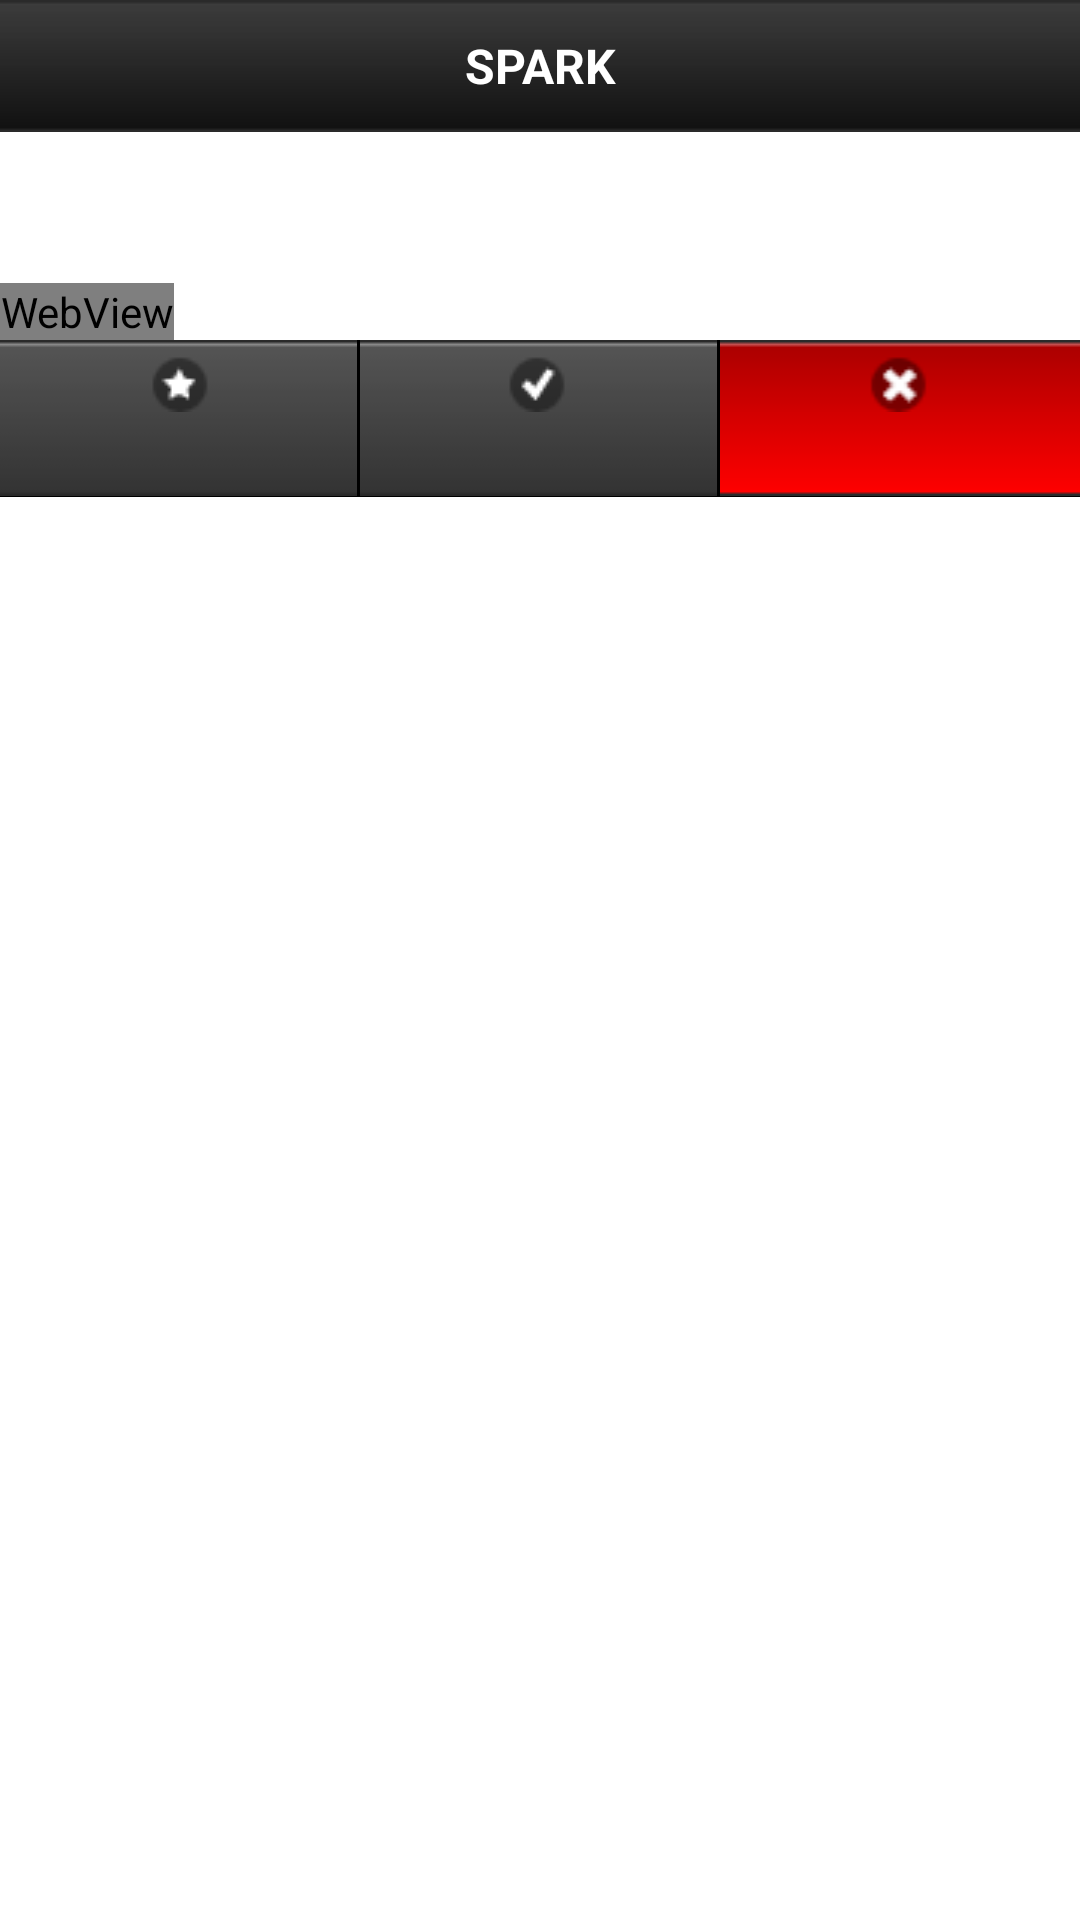

Here is an Android app screen rendered from its layout file. Give the layout XML and the strings, colors and styles it references.
<!-- AndroidManifest.xml: application theme AppTheme -->
<!-- res/layout/activity_map.xml -->
<?xml version="1.0" encoding="utf-8"?>

<LinearLayout xmlns:android="http://schemas.android.com/apk/res/android"
    android:layout_width="match_parent"
    android:layout_height="match_parent"
    android:orientation="vertical" >

    <include layout="@layout/titlebar" />

    <TextView
        android:id="@+id/text_map"
        style="@style/TextViewStyle.Bold.Black"
        android:layout_width="wrap_content"
        android:layout_height="wrap_content"
        android:layout_margin="@dimen/layout_container_margin" />

    <WebView
        android:id="@+id/web_map"
        android:layout_width="wrap_content"
        android:layout_height="wrap_content" />

    <TextView
        android:id="@+id/text_sponsered_by"
        android:layout_width="match_parent"
        android:layout_height="wrap_content"
        android:layout_marginTop="@dimen/view_gap_size"
        android:gravity="center"
        android:text="@string/sponsored_by"
        android:visibility="gone" />

    <LinearLayout
        android:id="@+id/sponsor_view"
        android:layout_width="wrap_content"
        android:layout_height="wrap_content"
        android:layout_gravity="center"
        android:orientation="vertical" >
    </LinearLayout>

    <include layout="@layout/three_buttons_bar" />

</LinearLayout>
<!-- res/layout/titlebar.xml (included above) -->
<?xml version="1.0" encoding="utf-8"?>

<LinearLayout xmlns:android="http://schemas.android.com/apk/res/android"
    android:layout_width="match_parent"
    android:layout_height="wrap_content"
    android:orientation="vertical" >

    

    <LinearLayout
        android:id="@+id/empty_view"
        android:layout_width="0dp"
        android:layout_height="0dp"
        android:focusable="true"
        android:focusableInTouchMode="true" />

    

    <RelativeLayout
        android:layout_width="match_parent"
        android:layout_height="wrap_content"
        android:background="@drawable/titlebar_back" >

        

        <ImageView
            android:id="@+id/img_title_back"
            android:layout_width="wrap_content"
            android:layout_height="wrap_content"
            android:layout_centerVertical="true"
            android:layout_marginLeft="@dimen/view_gap_size"
            android:background="@drawable/title_back"
            android:clickable="true"
            android:contentDescription="@string/back"
            android:visibility="gone" />

        

        <TextView
            android:id="@+id/text_title"
            android:layout_width="match_parent"
            android:layout_height="wrap_content"
            android:layout_toRightOf="@id/img_title_back"
            android:layout_toLeftOf="@+id/img_title_home"
            android:layout_centerInParent="true"
            android:gravity="center"
            android:maxLines="1"
            android:text="@string/spark"
            android:textColor="@android:color/white"
            android:textSize="@dimen/titlebar_font_size"
            android:textStyle="bold" />

        

        <ImageView
            android:id="@+id/img_title_home"
            android:layout_width="wrap_content"
            android:layout_height="wrap_content"
            android:layout_alignParentRight="true"
            android:layout_centerVertical="true"
            android:layout_marginRight="@dimen/view_gap_size"
            android:background="@drawable/title_home"
            android:clickable="true"
            android:contentDescription="@string/home"
            android:visibility="gone" />
    </RelativeLayout>

</LinearLayout>
<!-- res/layout/three_buttons_bar.xml (included above) -->
<?xml version="1.0" encoding="utf-8"?>

<LinearLayout xmlns:android="http://schemas.android.com/apk/res/android"
    android:id="@+id/three_button_bars"
    android:layout_width="match_parent"
    android:layout_height="wrap_content"
    android:background="@android:color/black" >

    <Button
        android:id="@+id/btn_myevent"
        style="@style/myThreeButtonStyle"
        android:layout_width="match_parent"
        android:layout_height="wrap_content"
        android:layout_marginRight="1dp"
        android:layout_weight="1.0"
        android:background="@drawable/my_event_back" />

    <Button
        android:id="@+id/btn_mysubject"
        style="@style/myThreeButtonStyle"
        android:layout_width="match_parent"
        android:layout_height="wrap_content"
        android:layout_marginRight="1dp"
        android:layout_weight="1.0"
        android:background="@drawable/my_subject_back" />

    <Button
        android:id="@+id/btn_logout"
        style="@style/myThreeButtonStyle"
        android:layout_width="match_parent"
        android:layout_height="wrap_content"
        android:layout_weight="1.0"
        android:background="@drawable/logout_back" />

</LinearLayout>
<!-- resources referenced by this layout -->
<resources>
  <dimen name="layout_container_margin">15dp</dimen>
  <dimen name="titlebar_font_size">16sp</dimen>
  <dimen name="view_gap_size">8dp</dimen>
  <!-- drawable logout_back (drawable) -->
  <?xml version="1.0" encoding="utf-8"?>
  
  <selector xmlns:android="http://schemas.android.com/apk/res/android" >
      
      <item android:drawable="@drawable/logout_pressed" android:state_pressed="true" />
      <item android:drawable="@drawable/logout_normal" android:state_pressed="false"/>
  
  </selector>
  <!-- drawable my_event_back (drawable) -->
  <?xml version="1.0" encoding="utf-8"?>
  
  <selector xmlns:android="http://schemas.android.com/apk/res/android" >
      
      <item android:drawable="@drawable/my_event_pressed" android:state_pressed="true" />
      <item android:drawable="@drawable/my_event_normal" android:state_pressed="false"/>
  
  </selector>
  <!-- drawable my_subject_back (drawable) -->
  <?xml version="1.0" encoding="utf-8"?>
  
  <selector xmlns:android="http://schemas.android.com/apk/res/android" >
      
      <item android:drawable="@drawable/my_subject_pressed" android:state_pressed="true" />
      <item android:drawable="@drawable/my_subject_normal" android:state_pressed="false"/>
  
  </selector>
  <!-- drawable title_back (drawable) -->
  <?xml version="1.0" encoding="utf-8"?>
  
  <selector xmlns:android="http://schemas.android.com/apk/res/android" >
      
      <item android:drawable="@drawable/back_pressed" android:state_pressed="true" />
      <item android:drawable="@drawable/back_normal" android:state_pressed="false"/>
  
  </selector>
  <!-- drawable title_home (drawable) -->
  <?xml version="1.0" encoding="utf-8"?>
  
  <selector xmlns:android="http://schemas.android.com/apk/res/android" >
      
      <item android:drawable="@drawable/home_pressed" android:state_pressed="true" />
      <item android:drawable="@drawable/home_normal" android:state_pressed="false"/>
  
  </selector>
  <string name="back">Back</string>
  <string name="home">Home</string>
  <string name="spark">SPARK</string>
  <string name="sponsored_by">Sponsored by</string>
  <style name="TextViewStyle.Bold.Black" parent="@android:style/Widget.TextView">
          <item name="android:textColor">@android:color/black</item>
          <item name="android:textSize">@dimen/text_font_size</item>
  		<item name="android:textStyle">bold</item>   
      </style>
  <style name="myThreeButtonStyle" parent="@android:style/Widget.Button">
          <item name="android:textSize">@dimen/button_small_font_size</item>
          <item name="android:textColor">@android:color/white</item>
          <item name="android:textStyle">bold</item>
      </style>
  <style name="AppTheme" parent="android:style/Theme.Light.NoTitleBar.Fullscreen" />
  <!-- drawable back_pressed: png bitmap (drawable, 5458 bytes) -->
  <!-- drawable back_normal: png bitmap (drawable, 5322 bytes) -->
  <!-- drawable home_pressed: png bitmap (drawable, 4266 bytes) -->
  <!-- drawable home_normal: png bitmap (drawable, 4283 bytes) -->
  <dimen name="text_font_size">15sp</dimen>
  <dimen name="button_small_font_size">12sp</dimen>
</resources>
